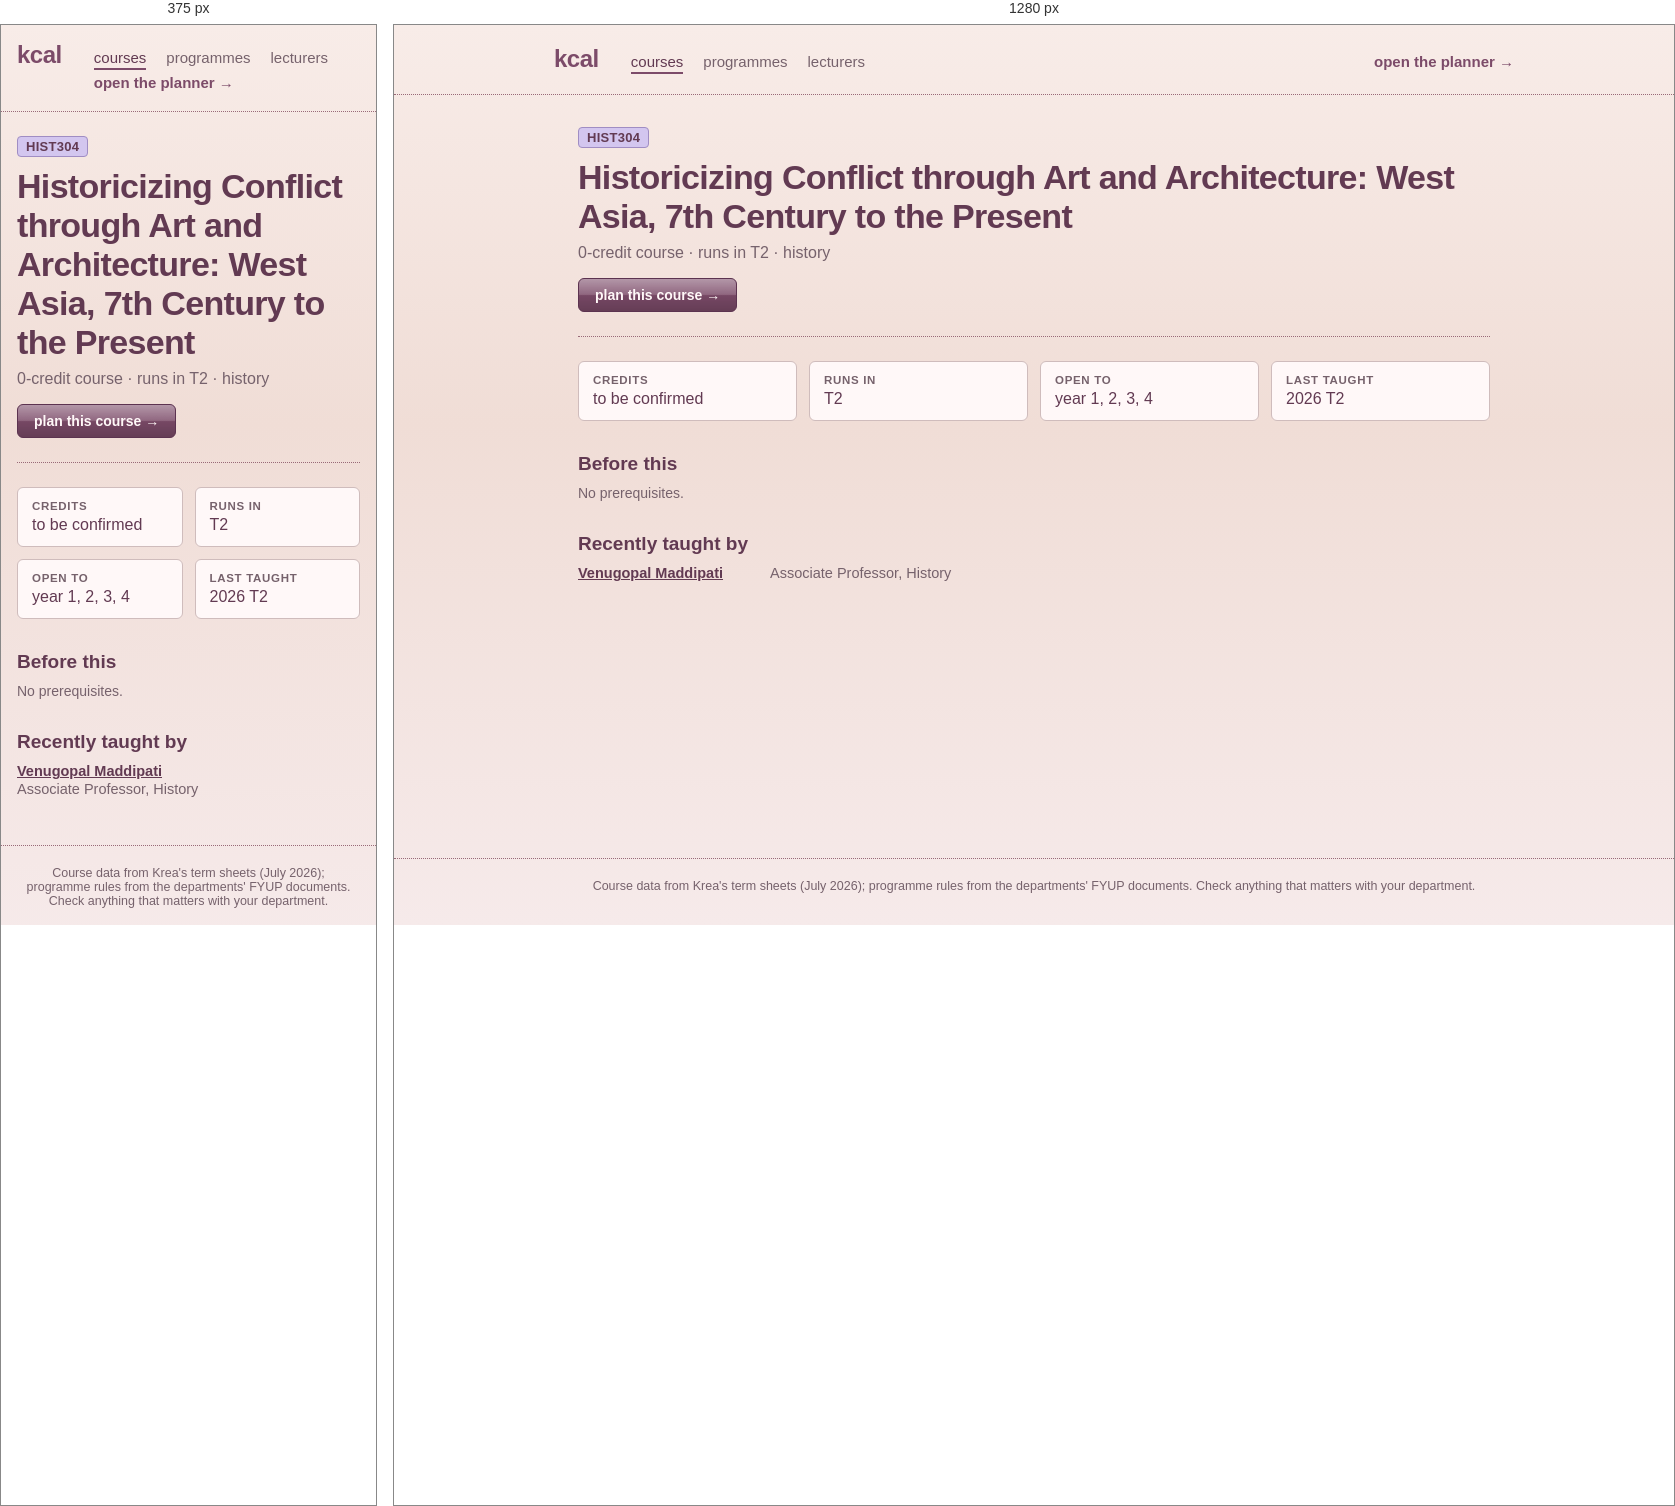
Rendered at 375 px and 1280 px, left to right.

<!-- file: HIST304.html -->
<!doctype html>
<html lang="en">
	<head>
		<meta charset="utf-8" />
		<meta name="viewport" content="width=device-width, initial-scale=1, viewport-fit=cover" />
		<title>kcal</title>
		<!-- Preserve browser data from before the kcal rename (tracey → relay → kcal)
		     before app modules load. Newest name first, so its data wins. -->
		<script>
			try {
				var keys = Object.keys(localStorage);
				for (var prefix of ['relay-', 'tracey-']) {
					for (var key of keys) {
						if (!key.startsWith(prefix)) continue;
						var nextKey = 'kcal-' + key.slice(prefix.length);
						if (localStorage.getItem(nextKey) === null) {
							localStorage.setItem(nextKey, localStorage.getItem(key));
						}
					}
				}
			} catch (e) {
				// Storage may be unavailable; the app still works for this session.
			}
		</script>
		<!-- theme + text size applied before first paint, so a dark-mode
		     reload never flashes the light palette. Mirrors the storage
		     shape in $lib/settings.svelte.ts — change both together. -->
		<script>
			try {
				var s = JSON.parse(localStorage.getItem('kcal-settings') || '{}');
				var t = s.theme || 'light';
				if (t === 'system') t = matchMedia('(prefers-color-scheme: dark)').matches ? 'dark' : 'light';
				document.documentElement.dataset.theme = t;
				var scales = { small: 0.9, normal: 1, large: 1.1, huge: 1.2 };
				document.documentElement.style.setProperty('--text-scale', scales[s.textSize] || 1);
				document.documentElement.style.fontSize = 'calc(clamp(10px, 0.52vw, 11px) * var(--text-scale, 1))';
			} catch (e) {
				document.documentElement.dataset.theme = 'light';
			}
		</script>
		<!--bbesdc--><meta name="description" content="HIST304 Historicizing Conflict through Art and Architecture: West Asia, 7th Century to the Present: 0-credit course · runs in T2 · history."/> <link rel="canonical" href="http://localhost:5173/courses/HIST304"/><!----><title>HIST304 Historicizing Conflict through Art and Architecture: West Asia, 7th Century to the Present · kcal</title>
		<link href="../_app/immutable/assets/app.DrowwiZI.css" rel="stylesheet">
		<link href="../_app/immutable/assets/2.BsnpgWsW.css" rel="stylesheet">
		<link href="../_app/immutable/assets/CourseList.CGnjhY89.css" rel="stylesheet">
		<link href="../_app/immutable/assets/6.QDdtBoMd.css" rel="stylesheet">
	</head>
	<body data-sveltekit-preload-data="hover">
		<!-- Netlify reads forms out of the deployed HTML at build time, and the
		     real feedback form lives inside a modal that isn't rendered until
		     the student opens settings. This hidden twin is what gets detected;
		     Settings.svelte posts to it by name. Keep the fields in step. -->
		<form name="feedback" data-netlify="true" netlify-honeypot="bot-field" hidden>
			<input type="hidden" name="form-name" value="feedback" />
			<input type="text" name="bot-field" />
			<textarea name="message"></textarea>
			<input type="text" name="plan" />
			<input type="text" name="credits" />
		</form>
		<div style="display: contents"><!--[--><!--[0--><!--[--><!--[0--><!--[--><div class="site svelte-1br2sqw"><header class="masthead svelte-1br2sqw"><a class="brand svelte-1br2sqw" href="/">kcal</a> <nav aria-label="site" class="svelte-1br2sqw"><!--[--><a href="/courses" aria-current="page" class="svelte-1br2sqw">courses</a><a href="/programmes" class="svelte-1br2sqw">programmes</a><a href="/lecturers" class="svelte-1br2sqw">lecturers</a><!--]--> <a class="plan svelte-1br2sqw" href="/">open the planner →</a></nav></header> <main class="svelte-1br2sqw"><!--[--><article><header class="svelte-bbesdc"><p class="codes svelte-bbesdc"><!--[--><a href="/programmes/history" title="history" class="svelte-bbesdc">HIST304</a><!--]--></p> <h1 class="svelte-bbesdc">Historicizing Conflict through Art and Architecture: West Asia, 7th Century to the Present</h1> <p class="lede svelte-bbesdc">0-credit course · runs in T2 · history</p> <a class="plan svelte-bbesdc" href="/?course=HIST304">plan this course →</a></header> <dl class="facts svelte-bbesdc"><div class="svelte-bbesdc"><dt class="svelte-bbesdc">credits</dt><dd class="svelte-bbesdc">to be confirmed</dd></div> <div class="svelte-bbesdc"><dt class="svelte-bbesdc">runs in</dt><dd class="svelte-bbesdc">T2</dd></div> <div class="svelte-bbesdc"><dt class="svelte-bbesdc">open to</dt><dd class="svelte-bbesdc">year 1, 2, 3, 4</dd></div> <!--[0--><div class="svelte-bbesdc"><dt class="svelte-bbesdc">last taught</dt><dd class="svelte-bbesdc">2026 T2</dd></div><!--]--></dl> <!--[-1--><!--]--> <section class="svelte-bbesdc"><h2 class="svelte-bbesdc">Before this</h2> <!--[-1--><p class="empty svelte-jjk1y5">No prerequisites.</p><!--]--><!----> <!--[-1--><!--]--></section> <!--[-1--><!--]--> <!--[-1--><!--]--> <!--[0--><section class="svelte-bbesdc"><h2 class="svelte-bbesdc">Recently taught by</h2> <ul class="people svelte-bbesdc"><!--[--><li class="svelte-bbesdc"><a href="/lecturers/venugopal-maddipati" class="svelte-bbesdc">Venugopal Maddipati</a><!--[0--><span class="svelte-bbesdc">Associate Professor, History</span><!--]--></li><!--]--></ul> <!--[-1--><!--]--></section><!--]--></article><!--]--><!----></main> <footer class="svelte-1br2sqw"><p>Course data from Krea's term sheets (July 2026); programme rules from the departments' FYUP
			documents. Check anything that matters with your department.</p></footer></div><!--]--><!--]--><!----><!--]--><!--]--> <!--[-1--><!--]--><!--]--></div>
	</body>
</html>


/* @media block from app.DrowwiZI.css */
@media(max-width:767px){:root{--text-body: 1.5rem}button,select,input:not([type=checkbox]):not([type=radio]){min-height:44px}button{min-width:44px}label:has(input[type=checkbox]),label:has(input[type=radio]){min-height:44px}}

/* @media block from 2.BsnpgWsW.css */
@media(max-width:767px){.masthead.svelte-1br2sqw{padding:1.6rem}nav.svelte-1br2sqw .plan:where(.svelte-1br2sqw){margin-left:0}main.svelte-1br2sqw{padding:2.4rem 1.6rem 4.8rem}}